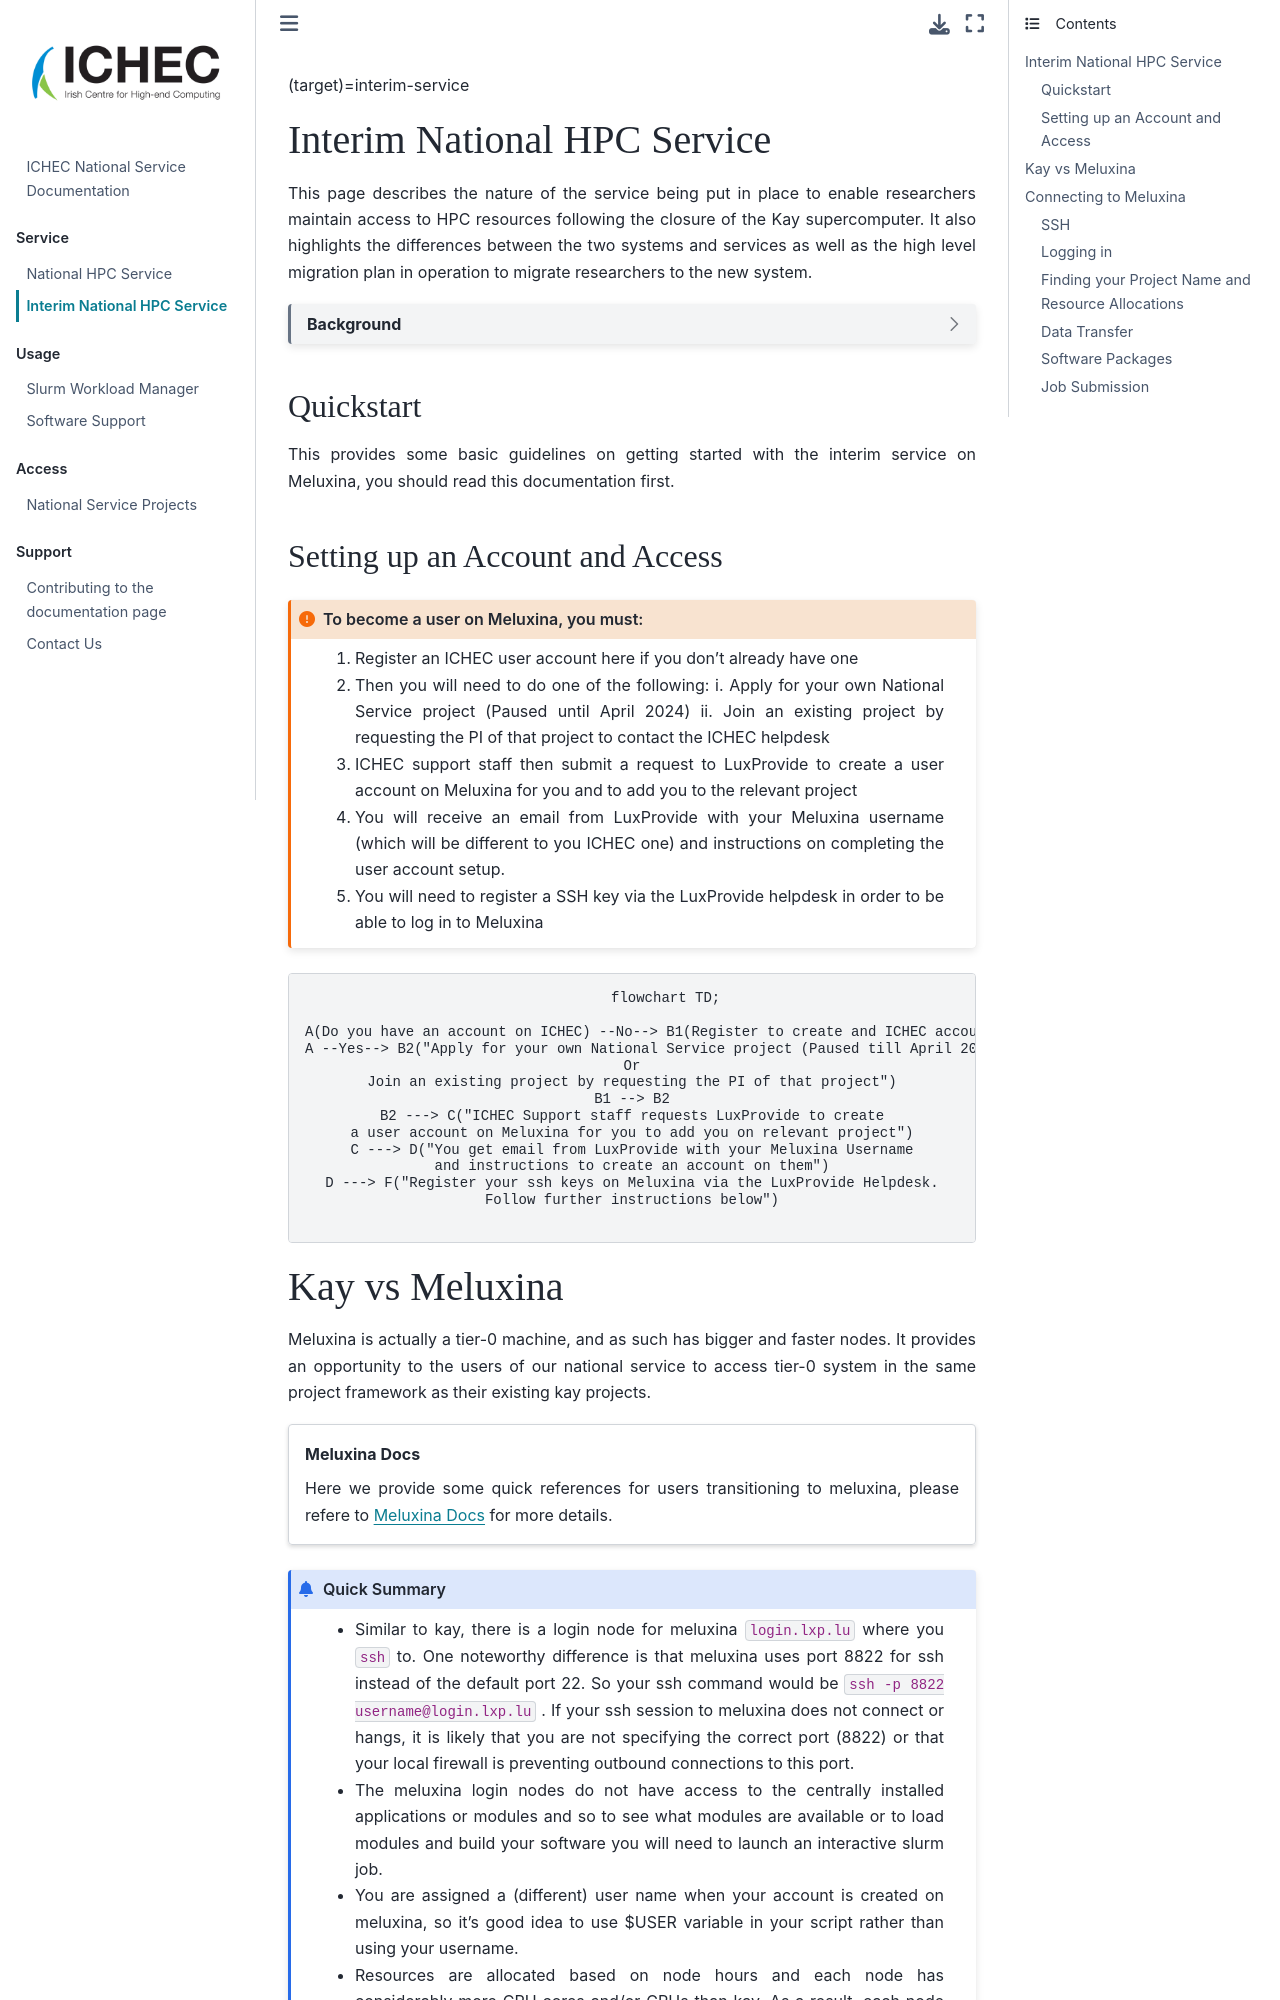

repository: ICHEC/interim-service · page: interim-service.html · generator: jekyll

(target)=interim-service
# Interim National HPC Service

This page describes the nature of the service being put in place to enable researchers maintain access to HPC resources following the closure of the Kay supercomputer. It also highlights the differences between the two systems and services as well as the high level migration plan in operation to migrate researchers to the new system.

```{dropdown} Background
ICHEC first presented its plan for the provision of compute sources from foreign sites (to be procured on a commercial basis) at its Board meeting of September 2022. These arrangements were deemed essential to ensure continuity of service to the research community.

After submitting a funding proposal to DFHERIS in order to purchase HPC compute services in May 2023, a tender was published in July seeking compute resources with a similar environment and user interface as that provided by Kay. Subsequently this contract was awarded in November to [LuxProvide](https://www.luxprovide.lu/) and their [Meluxina](https://www.luxprovide.lu/meluxina/) HPC platform.

All National HPC Service projects will eventually be hosted on this platform with a gradual migration of existing projects from Kay to it occurring through the first half of 2024. The migration of Class A projects was initiated in mid-December, with Class B to follow in January 2024 and Class C beginning in February 2024.  Kay will continue to run on an at-risk basis until June 2024 with a reduced number of compute nodes available. Here, at-risk means that because there is no longer any warranty or technical support covering the system by the hardware and software vendors, certain hardware component or software failures could potentially result in a sudden and permanent loss of service (as well as potentially loss of all data stored on the system).
```

## Quickstart

This provides some basic guidelines on getting started with the interim service on Meluxina, you should read this documentation first.

## Setting up an Account and Access

```{admonition} To become a user on Meluxina, you must:
:class: important

1. Register an ICHEC user account here if you don't already have one
2. Then you will need to do one of the following:
    i. Apply for your own National Service project (Paused until April 2024)
    ii. Join an existing project by requesting the PI of that project to contact the ICHEC helpdesk
3. ICHEC support staff then submit a request to LuxProvide  to create a user account on Meluxina for you and to add you to the relevant project
4. You will receive an email from LuxProvide with your Meluxina username (which will be different to you ICHEC one) and instructions on completing the user account setup.
5. You will need to register a SSH key via the LuxProvide helpdesk in order to be able to log in to Meluxina
```

```{mermaid}
:align: center
flowchart TD;

A(Do you have an account on ICHEC) --No--> B1(Register to create and ICHEC account)
A --Yes--> B2("Apply for your own National Service project (Paused till April 2024)
Or
Join an existing project by requesting the PI of that project")
B1 --> B2
B2 ---> C("ICHEC Support staff requests LuxProvide to create
a user account on Meluxina for you to add you on relevant project")
C ---> D("You get email from LuxProvide with your Meluxina Username
and instructions to create an account on them")
D ---> F("Register your ssh keys on Meluxina via the LuxProvide Helpdesk.
Follow further instructions below")

```
